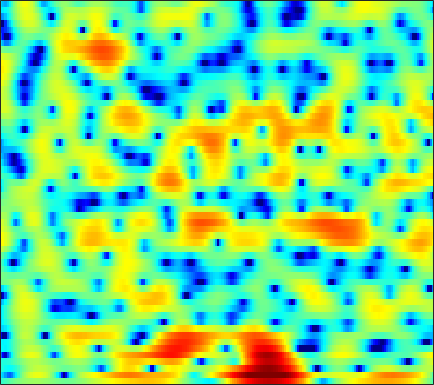

The file beside this chart, header and first rows:
-2.9599, -2.623, -2.2155, -1.7549, -1.4231, -1.0122, -0.62905, -0.36022, -0.025805, 0.26937, 0.51302, 0.65997, 0.81233, 0.92511, 0.98907, 1.0585, 1.0974, 1.0905, 1.0511, 0.9717, 0.82875, 0.70047, 0.50331, 0.28374
-5.487, -6.495, -8.183, -9.906, -10.45, -9.24, -6.795, -4.927, -2.789, -1.058, 0.3345, 1.188, 2.106, 2.806, 3.21, 3.59, 3.793, 3.834, 3.739, 3.476, 3.02, 2.543, 1.692, 0.5692
-3.245, -3.696, -4.222, -4.554, -4.597, -4.368, -3.82, -3.236, -2.349, -1.431, -0.5492, 0.0496, 0.7464, 1.317, 1.661, 2.014, 2.228, 2.311, 2.313, 2.214, 2.006, 1.791, 1.428, 1.009
-3.403, -3.492, -3.484, -3.286, -3.007, -2.516, -1.929, -1.451, -0.8051, -0.1825, 0.4, 0.7857, 1.208, 1.532, 1.702, 1.817, 1.819, 1.734, 1.533, 1.231, 0.8683, 0.5736, 0.1871, -0.1384
-10.26, -14.07, -16.11, -10.88, -7.687, -4.55, -2.267, -0.9181, 0.5101, 1.625, 2.475, 2.969, 3.44, 3.715, 3.789, 3.699, 3.408, 3.036, 2.316, 1.302, -0.1088, -1.484, -3.925, -7.324
-4.376, -4.804, -4.917, -4.433, -3.785, -2.758, -1.668, -0.878, 0.071, 0.8728, 1.52, 1.897, 2.237, 2.402, 2.413, 2.28, 2.001, 1.688, 1.153, 0.4986, -0.2623, -0.8617, -1.676, -2.329
-4.651, -4.915, -4.848, -4.301, -3.671, -2.698, -1.684, -0.9738, -0.1296, 0.5432, 1.044, 1.293, 1.434, 1.355, 1.16, 0.7371, 0.1338, -0.4024, -1.116, -1.718, -2.07, -2.094, -1.823, -1.24
-14.69, -25.82, -17.62, -9.941, -6.773, -3.84, -1.726, -0.5086, 0.7464, 1.645, 2.198, 2.409, 2.403, 2.089, 1.619, 0.6273, -0.8476, -2.406, -5.396, -10.52, -25.32, -16.88, -8.165, -3.989
-6.268, -6.114, -5.499, -4.473, -3.537, -2.258, -1.049, -0.2543, 0.6345, 1.317, 1.774, 1.964, 2.016, 1.841, 1.557, 0.9985, 0.2591, -0.3896, -1.292, -2.058, -2.482, -2.471, -2.052, -1.329
-5.547, -4.694, -3.622, -2.606, -1.876, -0.9471, -0.09722, 0.4752, 1.121, 1.622, 1.977, 2.137, 2.222, 2.159, 2.011, 1.708, 1.31, 0.971, 0.4889, 0.01519, -0.4134, -0.6829, -0.9652, -1.147
-5.305, -4.222, -2.895, -1.7, -0.8903, 0.08475, 0.9425, 1.493, 2.121, 2.591, 2.911, 3.055, 3.109, 3.003, 2.82, 2.446, 1.919, 1.437, 0.6774, -0.1869, -1.145, -1.902, -2.912, -3.843
-5.377, -4.265, -2.865, -1.541, -0.6192, 0.5114, 1.486, 2.111, 2.807, 3.333, 3.688, 3.825, 3.842, 3.671, 3.423, 2.917, 2.191, 1.497, 0.3363, -1.137, -2.996, -4.694, -7.49, -10.99
-7.596, -6.404, -4.685, -2.951, -1.704, -0.192, 1.116, 1.941, 2.818, 3.448, 3.841, 3.987, 4.002, 3.817, 3.543, 3.015, 2.305, 1.642, 0.5645, -0.7495, -2.368, -3.813, -6.087, -8.619
-18.76, -16.01, -10.1, -5.872, -3.542, -1.169, 0.5648, 1.566, 2.543, 3.16, 3.461, 3.501, 3.333, 2.945, 2.539, 1.91, 1.254, 0.7804, 0.2193, -0.2784, -0.7455, -1.075, -1.534, -1.959
-6.219, -5.791, -4.39, -2.646, -1.404, 0.04368, 1.176, 1.811, 2.372, 2.622, 2.528, 2.226, 1.497, 0.364, -0.7642, -2.61, -4.549, -5.517, -5.364, -3.987, -2.458, -1.466, -0.4339, 0.3106
-0.5807, -0.5705, -0.3969, -0.08648, 0.1885, 0.5678, 0.9182, 1.111, 1.249, 1.197, 0.9207, 0.5281, -0.3121, -1.589, -2.922, -5.381, -8.655, -10.79, -9.677, -6.286, -3.524, -1.978, -0.4305, 0.6628
-0.1812, -0.4099, -0.6978, -0.9298, -1.042, -1.118, -1.091, -1.002, -0.8385, -0.6706, -0.5581, -0.5407, -0.6284, -0.8541, -1.083, -1.393, -1.604, -1.614, -1.364, -0.838, -0.1729, 0.3429, 0.9584, 1.442
-1.206, -1.851, -2.897, -4.055, -4.881, -5.648, -5.74, -5.325, -4.37, -3.283, -2.272, -1.612, -0.8669, -0.259, 0.1195, 0.5619, 0.9496, 1.222, 1.572, 1.897, 2.188, 2.363, 2.519, 2.554
-1.827, -2.908, -4.936, -7.974, -11.44, -20.65, -22.03, -13.93, -9.018, -6.141, -4.12, -2.933, -1.63, -0.5437, 0.1643, 0.9799, 1.669, 2.113, 2.599, 2.968, 3.212, 3.305, 3.31, 3.163
-0.353, -1.155, -2.499, -4.083, -5.291, -6.596, -7.223, -7.172, -6.652, -5.894, -5.007, -4.245, -3.127, -1.939, -1.037, 0.0765, 1.051, 1.669, 2.325, 2.788, 3.058, 3.14, 3.089, 2.877
2.604, 2.035, 1.124, 0.06809, -0.7992, -2.044, -3.385, -4.491, -6.179, -8.057, -9.573, -9.506, -7.492, -4.832, -3.057, -1.092, 0.4217, 1.285, 2.125, 2.633, 2.853, 2.843, 2.616, 2.17
4.815, 4.301, 3.485, 2.523, 1.684, 0.4006, -1.111, -2.478, -4.716, -7.645, -10.83, -11.23, -8.159, -4.768, -2.77, -0.7463, 0.7143, 1.484, 2.162, 2.473, 2.438, 2.2, 1.585, 0.6144
4.521, 4.051, 3.323, 2.487, 1.815, 0.8681, -0.06985, -0.7363, -1.541, -2.111, -2.341, -2.237, -1.733, -0.9717, -0.3482, 0.4247, 1.008, 1.293, 1.443, 1.332, 0.9542, 0.5009, -0.331, -1.447
3.523, 3.081, 2.325, 1.393, 0.6263, -0.3847, -1.223, -1.593, -1.663, -1.318, -0.7209, -0.2186, 0.4484, 1.036, 1.389, 1.7, 1.778, 1.684, 1.32, 0.6907, -0.1592, -0.9049, -1.944, -2.89
2.933, 2.646, 1.823, 0.4029, -1.163, -4.097, -8.173, -10.17, -7.162, -3.38, -0.7205, 0.7234, 2.097, 3, 3.405, 3.607, 3.459, 3.092, 2.251, 0.9521, -0.8787, -2.67, -5.602, -8.53
1.379, 1.494, 1.166, 0.2982, -0.7069, -2.427, -4.153, -4.677, -3.58, -1.528, 0.3699, 1.514, 2.651, 3.366, 3.653, 3.717, 3.428, 2.964, 2.01, 0.6279, -1.275, -3.114, -6.112, -9.126
0.05934, 0.2933, 0.4143, 0.3687, 0.2616, 0.1016, 0.04758, 0.1304, 0.4338, 0.9025, 1.438, 1.814, 2.217, 2.451, 2.495, 2.371, 2.009, 1.601, 0.8783, -0.02579, -1.056, -1.843, -2.84, -3.607
-0.4617, -0.2516, 0.0388, 0.3214, 0.5261, 0.7814, 1.034, 1.229, 1.482, 1.732, 1.956, 2.085, 2.174, 2.15, 2.041, 1.759, 1.325, 0.9025, 0.2216, -0.5549, -1.357, -1.934, -2.615, -3.145
-1.792, -1.346, -0.6675, -0.01014, 0.4416, 0.9794, 1.421, 1.7, 2.02, 2.278, 2.465, 2.556, 2.587, 2.5, 2.335, 1.957, 1.396, 0.8306, -0.1164, -1.249, -2.496, -3.42, -4.409, -4.894
-5.533, -3.722, -1.88, -0.5683, 0.1484, 0.8665, 1.385, 1.687, 2.022, 2.324, 2.593, 2.77, 2.962, 3.037, 2.991, 2.744, 2.204, 1.569, 0.3484, -1.45, -4.1, -6.948, -12.5, -14.78
-5.003, -3.49, -2.049, -1.155, -0.7619, -0.5517, -0.5396, -0.5891, -0.6236, -0.4606, 0.00965, 0.5272, 1.317, 2.067, 2.516, 2.886, 2.921, 2.706, 2.055, 0.9425, -0.6257, -2.027, -3.723, -4.22
-2.048, -2.273, -2.607, -3.094, -3.611, -4.561, -5.928, -7.287, -9.487, -11.12, -9.64, -7.178, -4.079, -1.635, -0.2241, 1.178, 2.129, 2.57, 2.838, 2.833, 2.64, 2.442, 2.178, 2.012
-3.064, -3.91, -5.153, -6.527, -7.67, -9.223, -10.96, -12.4, -14.73, -16.45, -14.26, -11.03, -7.149, -4.12, -2.319, -0.445, 0.9621, 1.753, 2.523, 3.022, 3.296, 3.392, 3.415, 3.351
-5.238, -6.393, -8.235, -10.54, -12.68, -15.71, -17.36, -16.57, -14.31, -11.95, -9.58, -7.783, -5.507, -3.405, -2.005, -0.413, 0.8721, 1.637, 2.437, 2.982, 3.303, 3.422, 3.449, 3.357
-6.834, -7.633, -9.037, -10.99, -12.99, -16.27, -18.22, -16.33, -12.52, -9.362, -6.78, -5.135, -3.201, -1.55, -0.4615, 0.8015, 1.821, 2.428, 3.018, 3.369, 3.504, 3.465, 3.237, 2.845
-8.377, -7.771, -7.331, -7.225, -7.252, -7.294, -6.996, -6.478, -5.479, -4.259, -2.95, -1.963, -0.6866, 0.5085, 1.325, 2.283, 3.06, 3.518, 3.91, 4.046, 3.894, 3.571, 2.835, 1.72
-8.474, -6.881, -5.431, -4.508, -4.032, -3.592, -3.243, -3.007, -2.629, -2.142, -1.54, -0.9944, -0.1423, 0.815, 1.54, 2.444, 3.22, 3.669, 4.07, 4.188, 3.96, 3.538, 2.584, 1.068
-5.135, -4.342, -3.48, -2.899, -2.663, -2.565, -2.773, -3.103, -3.719, -4.384, -4.774, -4.635, -3.717, -2.252, -1.054, 0.4237, 1.649, 2.351, 3.023, 3.377, 3.434, 3.283, 2.831, 2.111
-2.864, -2.304, -1.797, -1.587, -1.64, -2.044, -2.878, -3.852, -5.853, -9.2, -15.78, -25.73, -13.03, -7.09, -4.366, -1.838, -0.09806, 0.8596, 1.745, 2.281, 2.559, 2.628, 2.583, 2.443
-0.8461, -0.3848, -0.0414, 0.01522, -0.1352, -0.6274, -1.399, -2.181, -3.507, -4.987, -6.219, -6.517, -5.746, -4.222, -2.987, -1.502, -0.3619, 0.2886, 0.8559, 1.121, 1.144, 1.048, 0.8841, 0.8233
1.417, 1.687, 1.84, 1.735, 1.524, 1.049, 0.4037, -0.1546, -0.897, -1.559, -1.998, -2.113, -1.967, -1.544, -1.12, -0.5242, -0.04257, 0.1672, 0.1963, -0.1392, -0.9443, -1.853, -3.385, -4.703
3.01, 3.12, 3.041, 2.702, 2.276, 1.531, 0.5733, -0.2324, -1.316, -2.296, -2.974, -3.175, -3.004, -2.41, -1.843, -1.119, -0.5209, -0.2567, -0.2225, -0.6626, -1.73, -3.101, -6.142, -11.2
3.098, 3.073, 2.749, 2.115, 1.404, 0.1562, -1.465, -2.969, -5.456, -8.508, -11.68, -12.59, -10.5, -7.575, -5.715, -3.752, -2.303, -1.497, -0.78, -0.4434, -0.4126, -0.5622, -0.8387, -0.911
2.615, 2.43, 1.885, 0.9817, 0.08001, -1.473, -3.43, -5.19, -8.017, -11.47, -15.03, -16.09, -13.73, -10.4, -8.252, -5.886, -3.996, -2.841, -1.593, -0.6211, 0.1137, 0.5569, 1.071, 1.525
2.886, 2.543, 1.806, 0.7213, -0.3044, -1.988, -4.001, -5.688, -8.09, -10.35, -11.92, -12.3, -11.62, -10.04, -8.585, -6.608, -4.781, -3.536, -2.091, -0.8579, 0.1686, 0.8297, 1.571, 2.162
3.899, 3.459, 2.607, 1.45, 0.3453, -1.455, -3.696, -5.744, -9.144, -13.92, -21.89, -25.1, -16.73, -12.11, -9.724, -7.231, -5.241, -3.956, -2.431, -1.12, 0.02308, 0.7627, 1.584, 2.235
4.868, 4.429, 3.624, 2.556, 1.563, -0.01035, -1.921, -3.573, -6.019, -8.625, -10.81, -11.51, -11.02, -9.732, -8.652, -7.259, -5.855, -4.835, -3.465, -2.136, -0.9006, -0.06855, 0.8956, 1.66
5.297, 4.931, 4.275, 3.416, 2.645, 1.451, 0.08593, -1.036, -2.607, -4.172, -5.649, -6.643, -7.763, -8.645, -9.101, -9.303, -8.81, -7.951, -6.429, -4.7, -3.012, -1.85, -0.4932, 0.583
4.925, 4.641, 4.136, 3.496, 2.938, 2.058, 1.051, 0.1914, -1.092, -2.549, -4.223, -5.691, -7.99, -10.97, -13.91, -19.23, -20.73, -16.58, -12.01, -8.629, -5.894, -4.135, -2.116, -0.4942
3.337, 3.085, 2.69, 2.259, 1.918, 1.4, 0.7826, 0.231, -0.6774, -1.827, -3.291, -4.625, -6.812, -9.546, -11.91, -15.01, -16.56, -16.15, -14.46, -11.77, -8.644, -6.296, -3.501, -1.21
0.0322, -0.3964, -0.8289, -1.034, -1.046, -0.9023, -0.7655, -0.7325, -0.8856, -1.31, -2.04, -2.803, -4.149, -5.825, -7.301, -9.633, -12.74, -16.3, -29.29, -19.1, -10.8, -7.088, -3.527, -0.8615
-5.966, -7.537, -9.32, -9.295, -7.992, -5.813, -3.942, -2.889, -1.906, -1.379, -1.249, -1.395, -1.858, -2.615, -3.353, -4.507, -5.759, -6.567, -7.045, -6.331, -4.674, -3.176, -1.234, 0.5188
-11.01, -13.68, -18.46, -18.2, -13.79, -9.223, -6.064, -4.329, -2.626, -1.458, -0.7321, -0.4242, -0.2678, -0.3601, -0.5498, -0.8895, -1.226, -1.419, -1.509, -1.356, -0.9408, -0.4983, 0.222, 1.04
-12.56, -12.74, -11.97, -10.4, -8.862, -6.648, -4.551, -3.151, -1.566, -0.3483, 0.5342, 0.9994, 1.364, 1.498, 1.473, 1.305, 1.028, 0.7702, 0.4095, 0.05452, -0.2371, -0.3891, -0.4236, -0.223
-33.85, -18.43, -12.09, -8.426, -6.329, -4.055, -2.146, -0.9255, 0.4465, 1.53, 2.329, 2.746, 3.069, 3.147, 3.054, 2.737, 2.203, 1.672, 0.7761, -0.3406, -1.713, -2.875, -4.426, -5.311
-8.701, -8.245, -6.848, -5.055, -3.722, -2.006, -0.4679, 0.5651, 1.718, 2.633, 3.283, 3.586, 3.764, 3.666, 3.412, 2.847, 2.027, 1.248, -0.04455, -1.677, -3.837, -6.034, -10.52, -19.45
-5.025, -5.033, -4.626, -3.737, -2.82, -1.441, -0.05037, 0.9136, 2.026, 2.874, 3.432, 3.649, 3.653, 3.328, 2.872, 1.994, 0.8515, -0.1512, -1.571, -2.975, -4.213, -4.993, -5.689, -5.792
-6.213, -7.23, -7.71, -6.476, -4.767, -2.357, -0.2169, 1.101, 2.498, 3.477, 4.052, 4.226, 4.09, 3.537, 2.832, 1.468, -0.4275, -2.216, -4.96, -7.375, -7.802, -6.839, -5.18, -3.635
